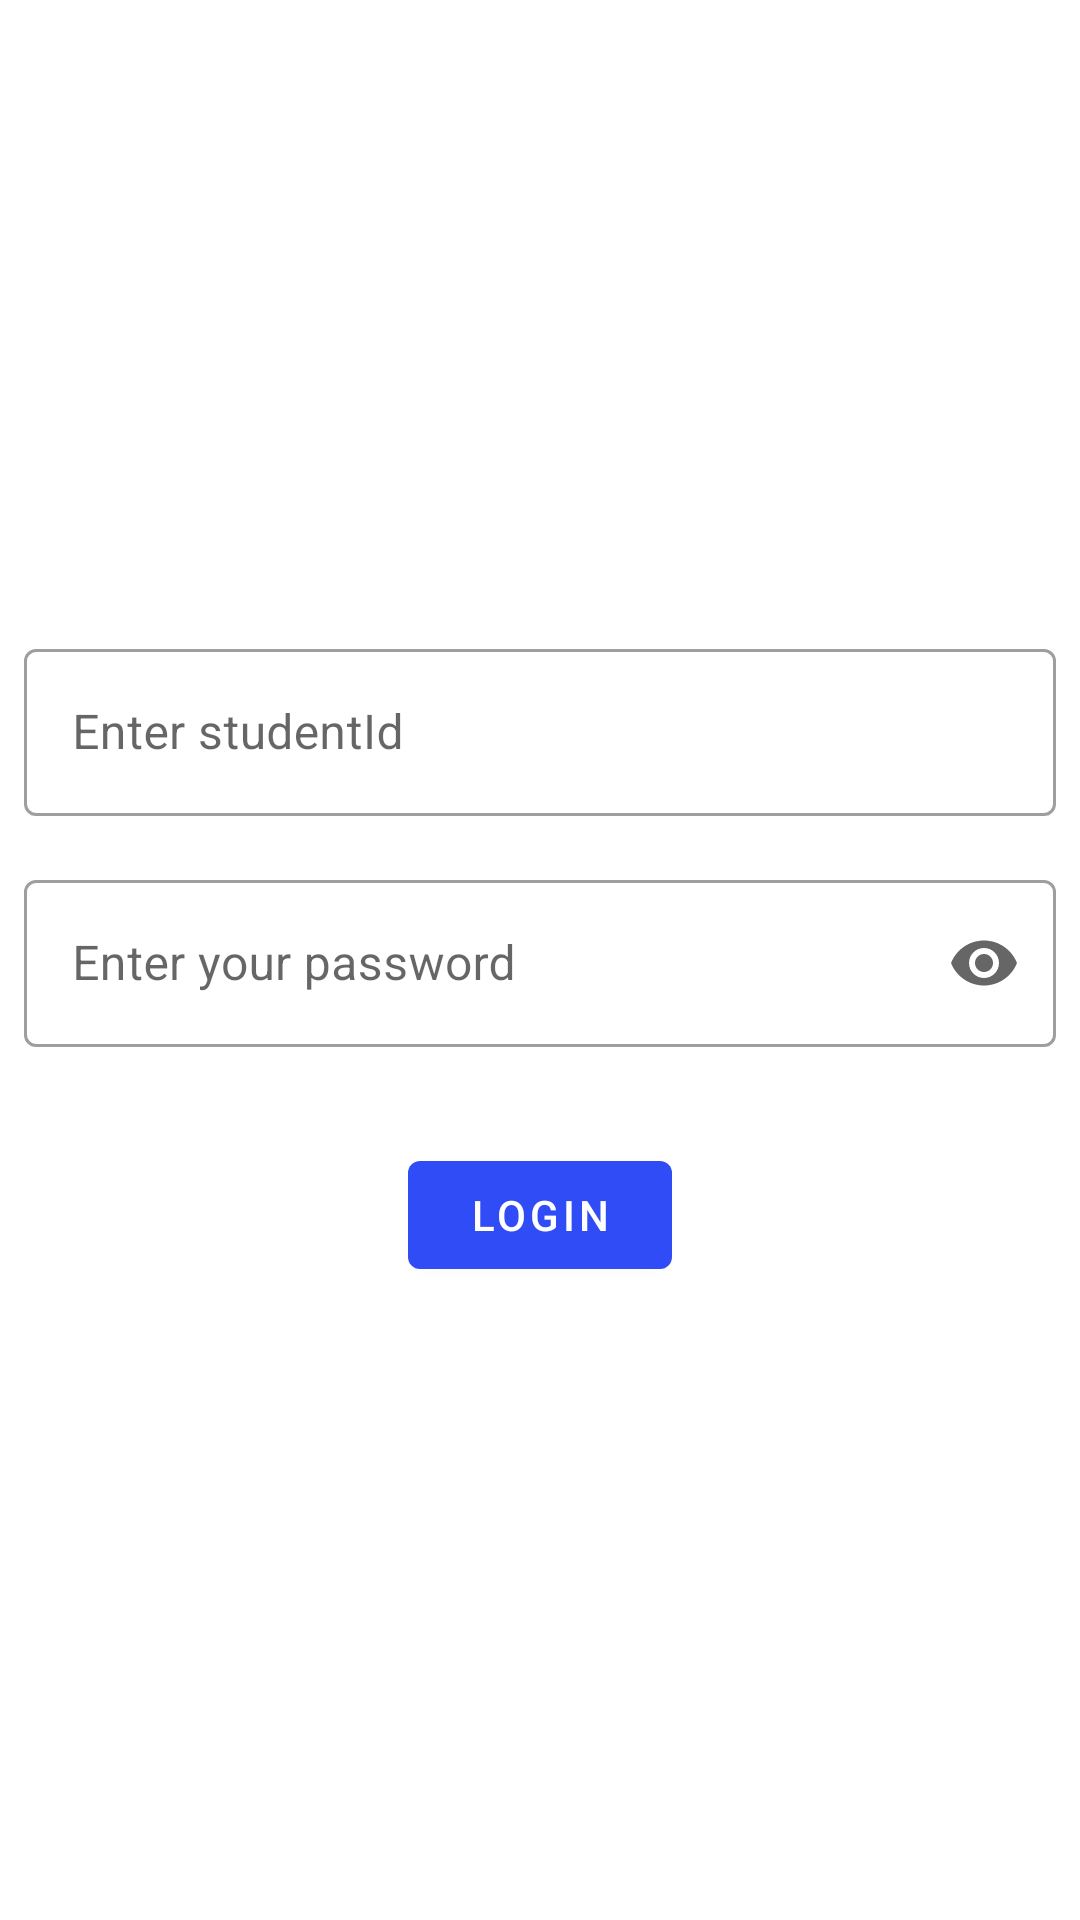

Here is an Android app screen rendered from its layout file. Give the layout XML and the strings, colors and styles it references.
<!-- AndroidManifest.xml: application theme AppTheme -->
<!-- res/layout/fragment_student_login.xml -->
<?xml version="1.0" encoding="utf-8"?>
<ScrollView xmlns:android="http://schemas.android.com/apk/res/android"
    xmlns:app="http://schemas.android.com/apk/res-auto"
    xmlns:tools="http://schemas.android.com/tools"
    android:layout_width="match_parent"
    android:layout_height="match_parent"
    android:gravity="center|top"
    android:layout_gravity="top"
    android:orientation="vertical"
    tools:context=".Fragments.StudentLoginFragment">

    <LinearLayout
        android:layout_width="match_parent"
        android:layout_height="wrap_content"
        android:layout_gravity="center"
        android:gravity="center|top"
        android:orientation="vertical">


        <com.google.android.material.textfield.TextInputLayout
            style="@style/Widget.MaterialComponents.TextInputLayout.OutlinedBox"
            android:layout_width="match_parent"
            android:layout_height="wrap_content"
            android:layout_marginStart="8dp"
            android:layout_marginEnd="8dp"
            android:layout_marginBottom="16dp">

            <com.google.android.material.textfield.TextInputEditText
                android:id="@+id/studentId"
                android:layout_width="match_parent"
                android:layout_height="wrap_content"
                android:hint="Enter studentId"
                android:inputType="textEmailAddress"/>
        </com.google.android.material.textfield.TextInputLayout>

        <com.google.android.material.textfield.TextInputLayout
            style="@style/Widget.MaterialComponents.TextInputLayout.OutlinedBox"
            android:layout_width="match_parent"
            android:layout_height="wrap_content"
            android:layout_marginStart="8dp"
            android:layout_marginEnd="8dp"
            android:layout_marginBottom="16dp"
            app:endIconCheckable="true"
            app:endIconMode="password_toggle">

            <com.google.android.material.textfield.TextInputEditText
                android:id="@+id/loginPassword"
                android:layout_width="match_parent"
                android:layout_height="wrap_content"
                android:hint="Enter your password"
                android:inputType="textPassword" />
        </com.google.android.material.textfield.TextInputLayout>


        <TextView
            android:visibility="gone"
            android:paddingTop="3dp"
            android:paddingBottom="3dp"
            android:id="@+id/forgotPass"
            android:layout_width="match_parent"
            android:layout_height="wrap_content"
            android:gravity="end"
            android:paddingEnd="16dp"
            android:text="Forgot password?"
            android:textAppearance="@style/TextAppearance.AppCompat.Medium"
            android:textColor="@android:color/holo_red_light"
            tools:ignore="RtlSymmetry" />


        <Button
            android:id="@+id/loginBt"
            android:layout_width="wrap_content"
            android:layout_height="wrap_content"
            android:layout_marginTop="16dp"
            android:text="Login" />

        <TextView
            android:visibility="gone"
            android:background="?attr/selectableItemBackground"
            android:textAppearance="@style/TextAppearance.AppCompat.Medium"
            android:textColor="@android:color/black"
            android:id="@+id/notHaveAnAcc"
            android:layout_width="wrap_content"
            android:layout_height="wrap_content"
            android:padding="16dp"
            android:text="Not have an account?  Create one" />

    </LinearLayout>

</ScrollView>
<!-- resources referenced by this layout -->
<resources>
  <style name="AppTheme" parent="Theme.MaterialComponents.Light.DarkActionBar">
          
          <item name="colorPrimary">#304CF6</item>
          <item name="colorPrimaryDark">#3949AB</item>
          <item name="colorAccent">#FFFFFF</item>
      </style>
</resources>
